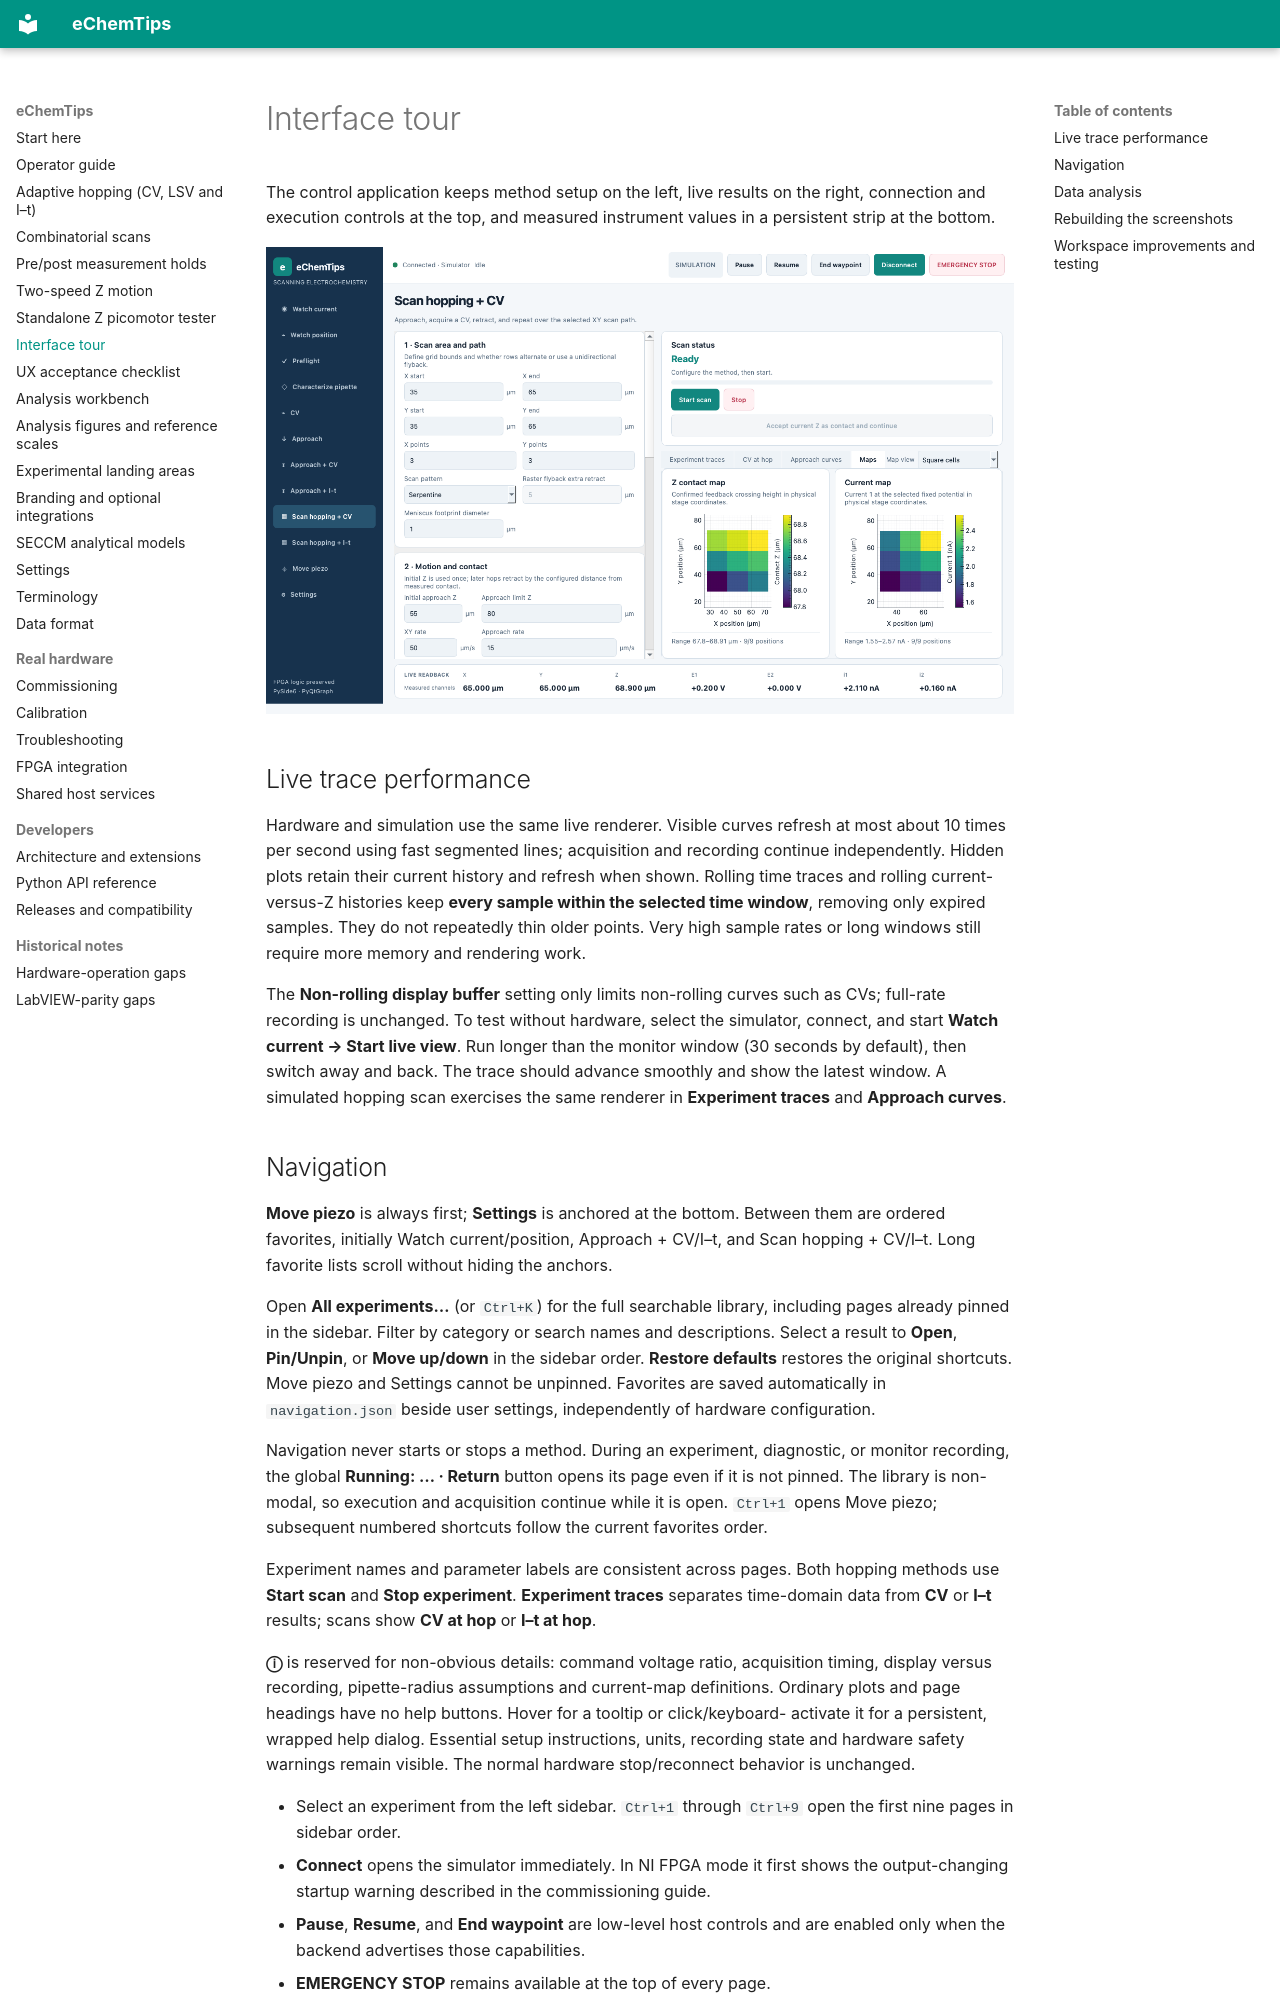

repository: yerga/echemtips · page: USER_INTERFACE/index.html · generator: mkdocs

# Interface tour

The control application keeps method setup on the left, live results on the
right, connection and execution controls at the top, and measured instrument
values in a persistent strip at the bottom.

![Scan hopping maps in the control application](images/control-scan-maps.png)

## Live trace performance

Hardware and simulation use the same live renderer. Visible curves refresh at
most about 10 times per second using fast segmented lines; acquisition and
recording continue independently. Hidden plots retain their current history and
refresh when shown. Rolling time traces and rolling current-versus-Z histories
keep **every sample within the selected time window**, removing only expired
samples. They do not repeatedly thin older points. Very high sample rates or
long windows still require more memory and rendering work.

The **Non-rolling display buffer** setting only limits non-rolling curves such as
CVs; full-rate recording is unchanged. To test without hardware, select the
simulator, connect, and start **Watch current → Start live view**. Run longer than
the monitor window (30 seconds by default), then switch away and back. The trace
should advance smoothly and show the latest window. A simulated hopping scan
exercises the same renderer in **Experiment traces** and **Approach curves**.
